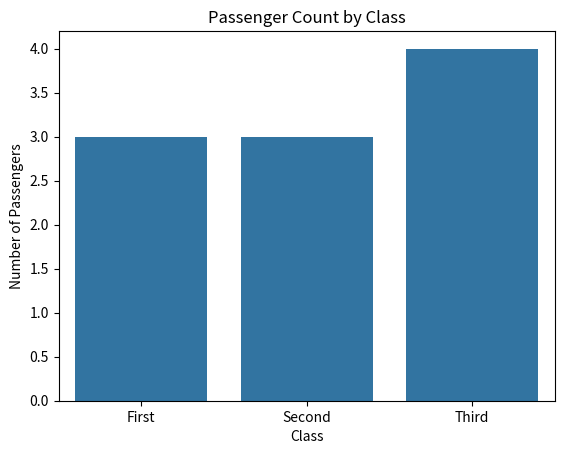

Recreate this plot in Python.
import pandas as pd
import seaborn as sns
import matplotlib.pyplot as plt

data = {
    "Class": [
        "First",
        "Second",
        "Third",
        "First",
        "Third",
        "Second",
        "Third",
        "First",
        "Third",
        "Second"
    ]
}

df = pd.DataFrame(data)

print(df)

sns.countplot(data=df, x="Class")

plt.title("Passenger Count by Class")
plt.xlabel("Class")
plt.ylabel("Number of Passengers")

plt.show()
